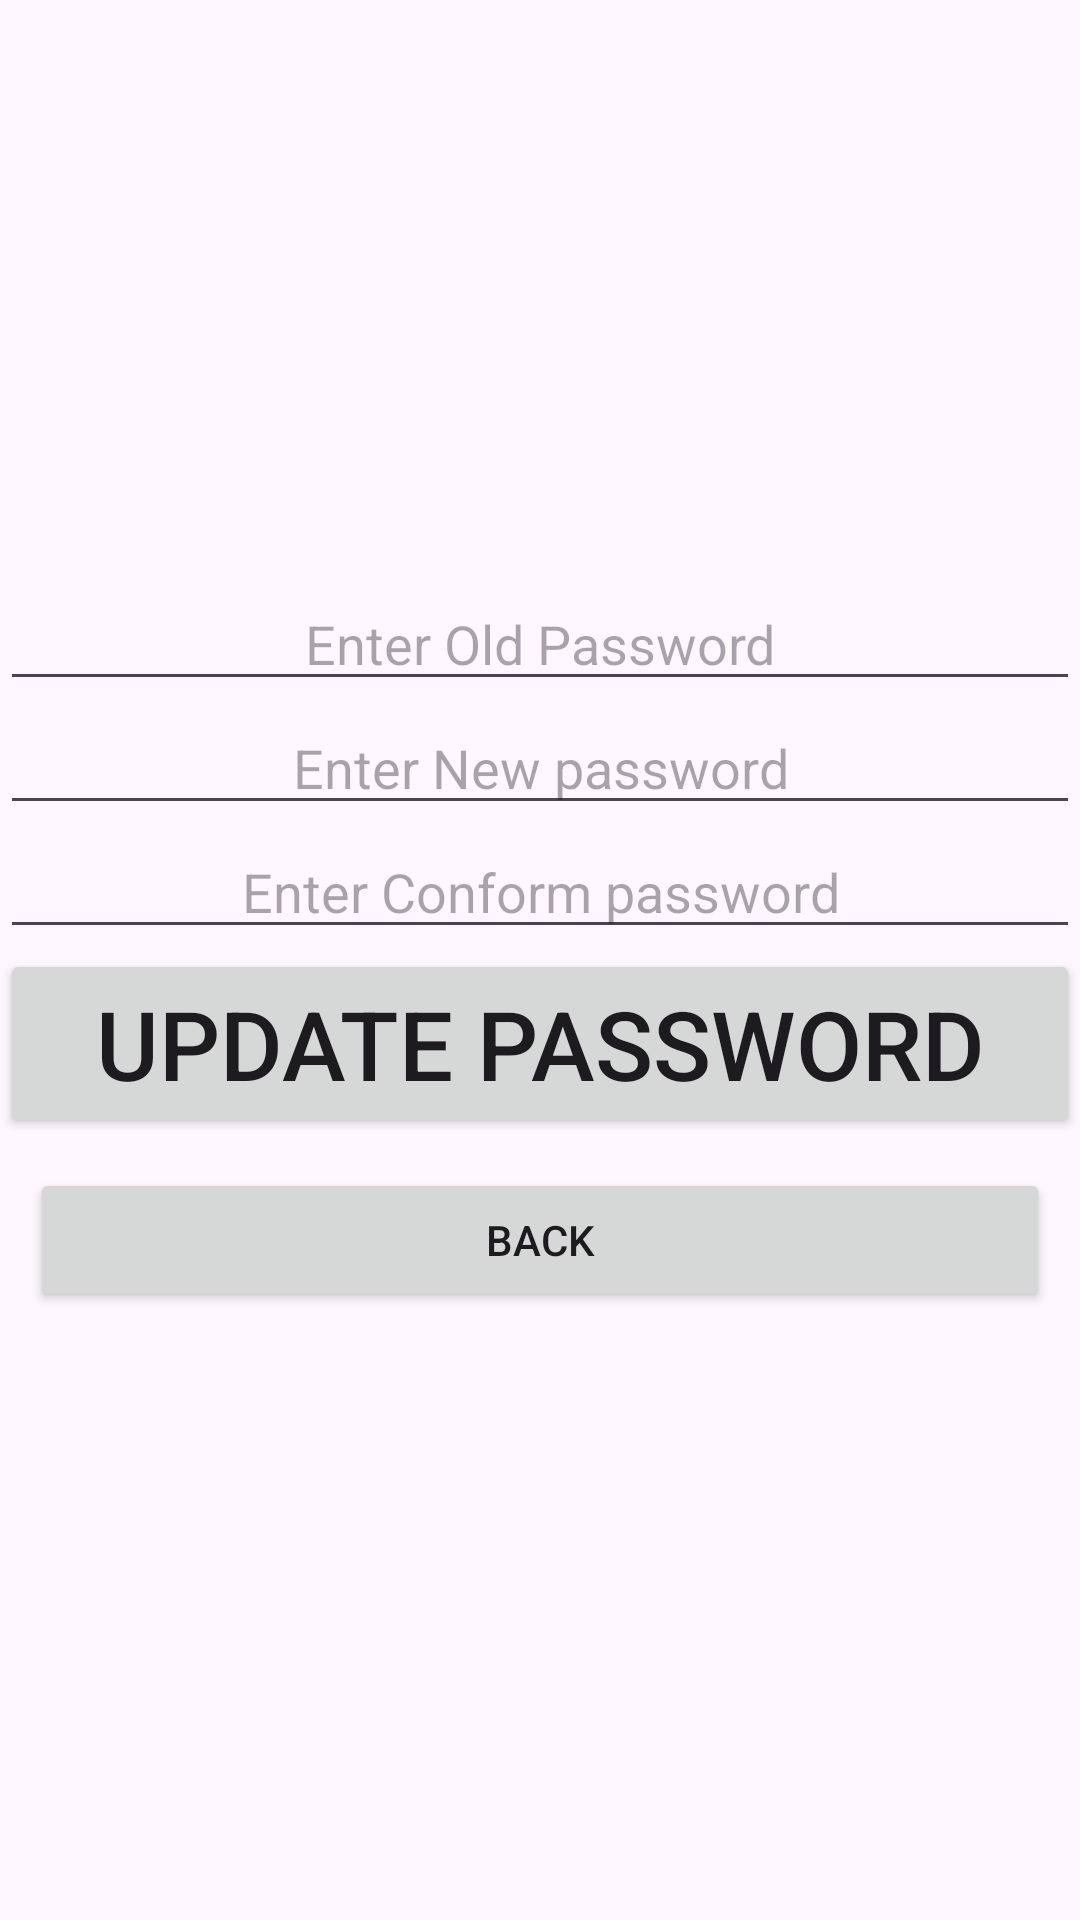

Layout XML and referenced resources for this Android screen:
<!-- AndroidManifest.xml: application theme Theme.StudentComplaintManagement -->
<!-- res/layout/activity_change_password.xml -->
<?xml version="1.0" encoding="utf-8"?>
<LinearLayout xmlns:android="http://schemas.android.com/apk/res/android"

    xmlns:tools="http://schemas.android.com/tools"
    android:layout_width="match_parent"
    android:orientation="vertical"
    android:layout_height="match_parent"
    tools:context=".ChangePassword"
    android:layout_margin="10dp"
    android:gravity="center">

    <EditText
        android:id="@+id/updatepasswordold"
        android:layout_width="match_parent"
        android:layout_height="wrap_content"
        android:gravity="center"
        android:hint="Enter Old Password"/>

    <EditText
        android:id="@+id/updatepasswordnew"
        android:layout_width="match_parent"
        android:layout_height="wrap_content"
        android:gravity="center"
        android:hint="Enter New password"/>

    <EditText
        android:id="@+id/updatepasswordconform"
        android:layout_width="match_parent"
        android:layout_height="wrap_content"
        android:gravity="center"
        android:hint="Enter Conform password"/>

    <Button
        android:id="@+id/updatePasswordSubmit"
        android:text="Update Password"
        android:textSize="32dp"
        android:layout_width="match_parent"
        android:layout_height="wrap_content" />

    <Button
        android:id="@+id/updatePasswordCancel"
        android:layout_margin="10dp"
        android:layout_width="match_parent"
        android:layout_height="wrap_content"
        android:text="Back"/>

</LinearLayout>
<!-- resources referenced by this layout -->
<resources>
  <style name="Theme.StudentComplaintManagement" parent="Base.Theme.StudentComplaintManagement" />
  <style name="Base.Theme.StudentComplaintManagement" parent="Theme.Material3.DayNight.NoActionBar">
          
          
      </style>
</resources>
